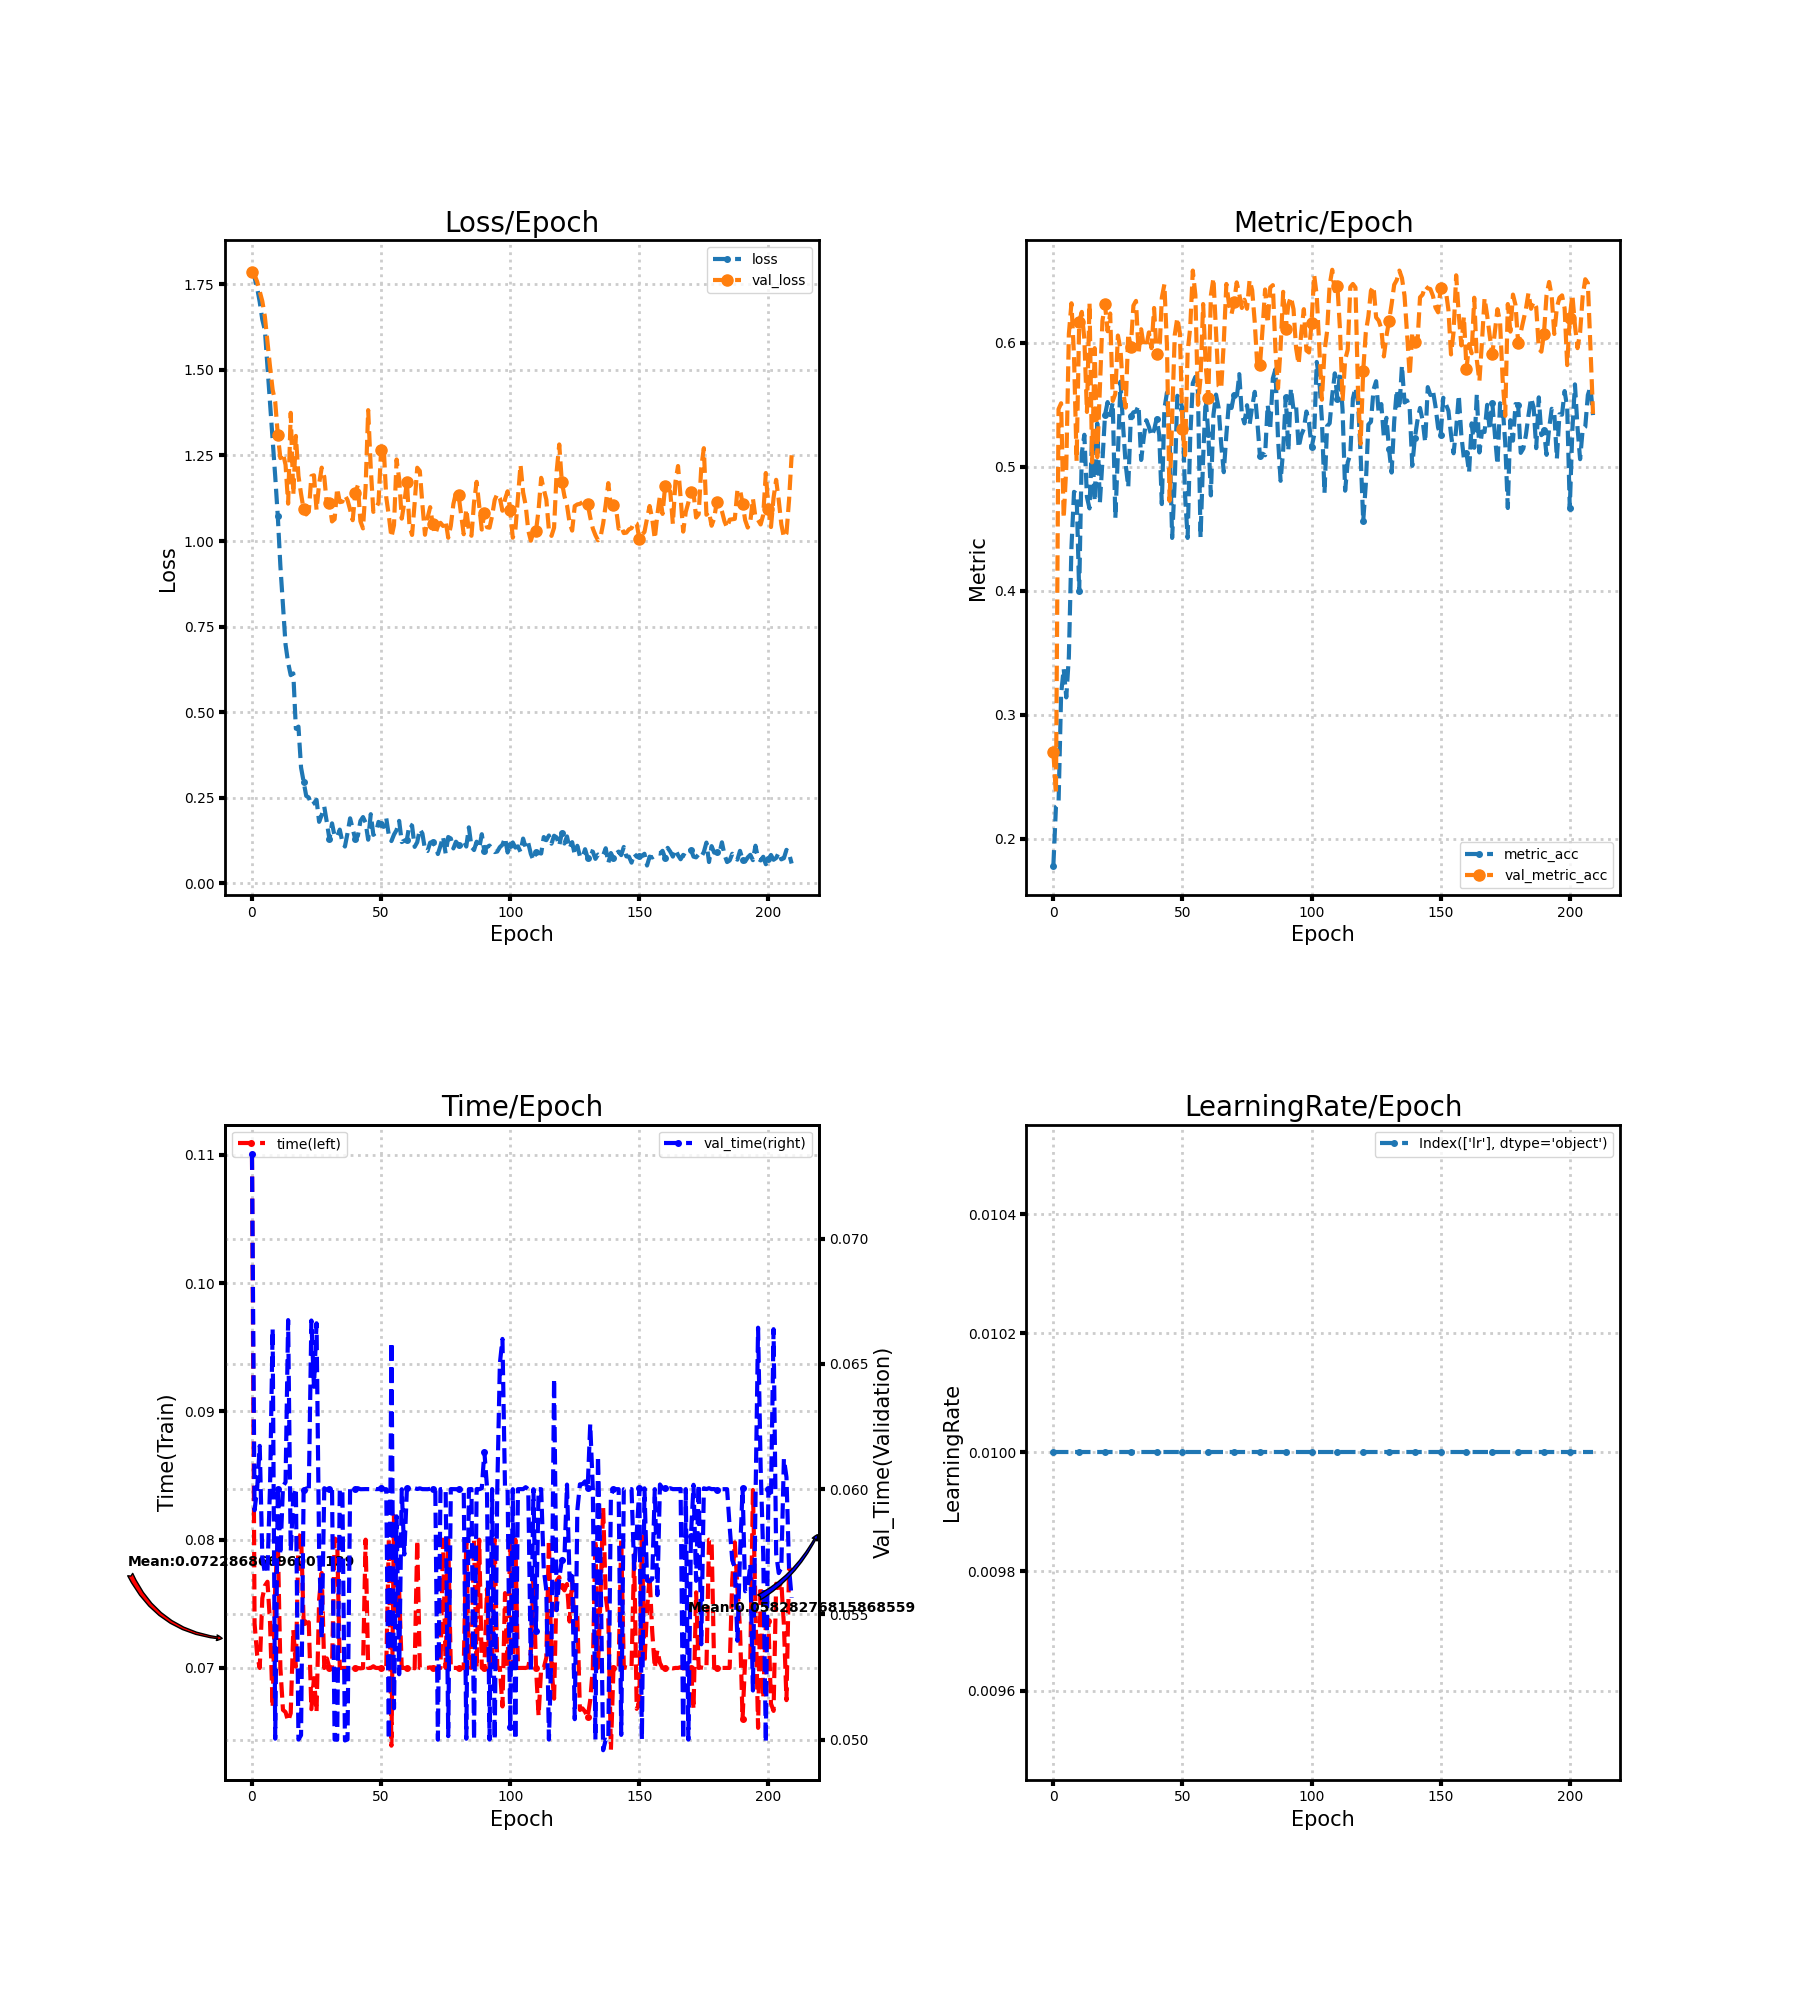

Data behind this chart, as committed beside it:
loss, metric_acc, time, lr, val_loss, val_metric_acc, val_time
1.792, 0.1783, 0.11, 0.01, 1.786, 0.2698, 0.07336
1.769, 0.2256, 0.07346, 0.01, 1.778, 0.2361, 0.05916
1.739, 0.2275, 0.07101, 0.01, 1.758, 0.5466, 0.06002
1.698, 0.3165, 0.07, 0.01, 1.73, 0.5513, 0.06173
1.647, 0.3371, 0.07543, 0.01, 1.701, 0.4585, 0.05729
1.616, 0.3139, 0.07641, 0.01, 1.655, 0.4995, 0.05664
1.507, 0.3467, 0.07672, 0.01, 1.582, 0.6072, 0.05674
1.402, 0.4347, 0.07349, 0.01, 1.508, 0.632, 0.06017
1.298, 0.4798, 0.06692, 0.01, 1.442, 0.5895, 0.06641
1.189, 0.4782, 0.07633, 0.01, 1.407, 0.5046, 0.05004
1.072, 0.3994, 0.08001, 0.01, 1.31, 0.6171, 0.06
0.9268, 0.511, 0.07, 0.01, 1.242, 0.625, 0.05738
0.8113, 0.5259, 0.06673, 0.01, 1.256, 0.6031, 0.06011
0.6976, 0.4757, 0.06656, 0.01, 1.223, 0.5443, 0.06028
0.6444, 0.4665, 0.06585, 0.01, 1.109, 0.6323, 0.06675
0.6081, 0.5243, 0.06647, 0.01, 1.374, 0.5037, 0.05751
0.6133, 0.4722, 0.07297, 0.01, 1.135, 0.5958, 0.0597
0.4518, 0.5351, 0.0701, 0.01, 1.307, 0.5078, 0.06004
0.4578, 0.4706, 0.07997, 0.01, 1.19, 0.5618, 0.05
0.3385, 0.5046, 0.08052, 0.01, 1.138, 0.6177, 0.05018
0.2971, 0.5418, 0.07358, 0.01, 1.092, 0.6311, 0.05995
0.2556, 0.5523, 0.07342, 0.01, 1.078, 0.6095, 0.06002
0.2507, 0.5418, 0.07356, 0.01, 1.085, 0.6238, 0.05991
0.2288, 0.552, 0.06679, 0.01, 1.19, 0.5532, 0.06673
0.2339, 0.4585, 0.06921, 0.01, 1.192, 0.5589, 0.06409
0.2441, 0.5106, 0.06657, 0.01, 1.091, 0.606, 0.06662
0.1796, 0.5688, 0.07532, 0.01, 1.167, 0.5949, 0.05762
0.1997, 0.5329, 0.0774, 0.01, 1.214, 0.5609, 0.05404
0.2237, 0.5021, 0.07, 0.01, 1.187, 0.5478, 0.06004
0.1778, 0.4836, 0.07075, 0.01, 1.107, 0.6076, 0.05998
0.129, 0.5408, 0.07, 0.01, 1.11, 0.5968, 0.06
0.1752, 0.544, 0.07, 0.01, 1.057, 0.6301, 0.06003
0.1378, 0.5446, 0.08009, 0.01, 1.064, 0.6339, 0.05
0.1361, 0.5494, 0.07997, 0.01, 1.154, 0.592, 0.05
0.157, 0.5056, 0.07, 0.01, 1.114, 0.6111, 0.05996
0.1212, 0.5234, 0.07, 0.01, 1.115, 0.5974, 0.06
0.1076, 0.5377, 0.07, 0.01, 1.133, 0.5974, 0.04997
0.1467, 0.5323, 0.07, 0.01, 1.12, 0.6085, 0.05001
0.1899, 0.5249, 0.07, 0.01, 1.092, 0.5958, 0.06
0.1595, 0.5297, 0.07, 0.01, 1.061, 0.6282, 0.06011
0.129, 0.5389, 0.07, 0.01, 1.14, 0.5914, 0.06
0.1386, 0.5259, 0.07, 0.01, 1.163, 0.5882, 0.06004
0.1823, 0.47, 0.06997, 0.01, 1.058, 0.6365, 0.06
0.1936, 0.5469, 0.06999, 0.01, 1.037, 0.6473, 0.06
0.1776, 0.5599, 0.08, 0.01, 1.157, 0.5974, 0.06
0.1276, 0.5237, 0.07, 0.01, 1.382, 0.4725, 0.06
0.2021, 0.4426, 0.07, 0.01, 1.214, 0.5405, 0.06
0.1417, 0.4881, 0.07013, 0.01, 1.085, 0.6063, 0.06003
0.1476, 0.5574, 0.07, 0.01, 1.096, 0.6203, 0.06
0.1795, 0.5548, 0.07, 0.01, 1.111, 0.6079, 0.06
0.173, 0.5469, 0.07, 0.01, 1.265, 0.5307, 0.06003
0.1651, 0.4773, 0.07, 0.01, 1.277, 0.5094, 0.06
0.1902, 0.4426, 0.07, 0.01, 1.127, 0.5929, 0.06
0.1403, 0.5234, 0.08, 0.01, 1.074, 0.6123, 0.05
0.1236, 0.5675, 0.06394, 0.01, 1.011, 0.6584, 0.06587
0.1424, 0.5726, 0.08185, 0.01, 1.046, 0.6387, 0.05125
0.1557, 0.5609, 0.07415, 0.01, 1.238, 0.55, 0.05892
0.1825, 0.443, 0.07597, 0.01, 1.181, 0.572, 0.05261
0.1206, 0.5068, 0.07, 0.01, 1.065, 0.6314, 0.06
0.1247, 0.5558, 0.07, 0.01, 1.113, 0.5818, 0.05739
... 150 more rows
